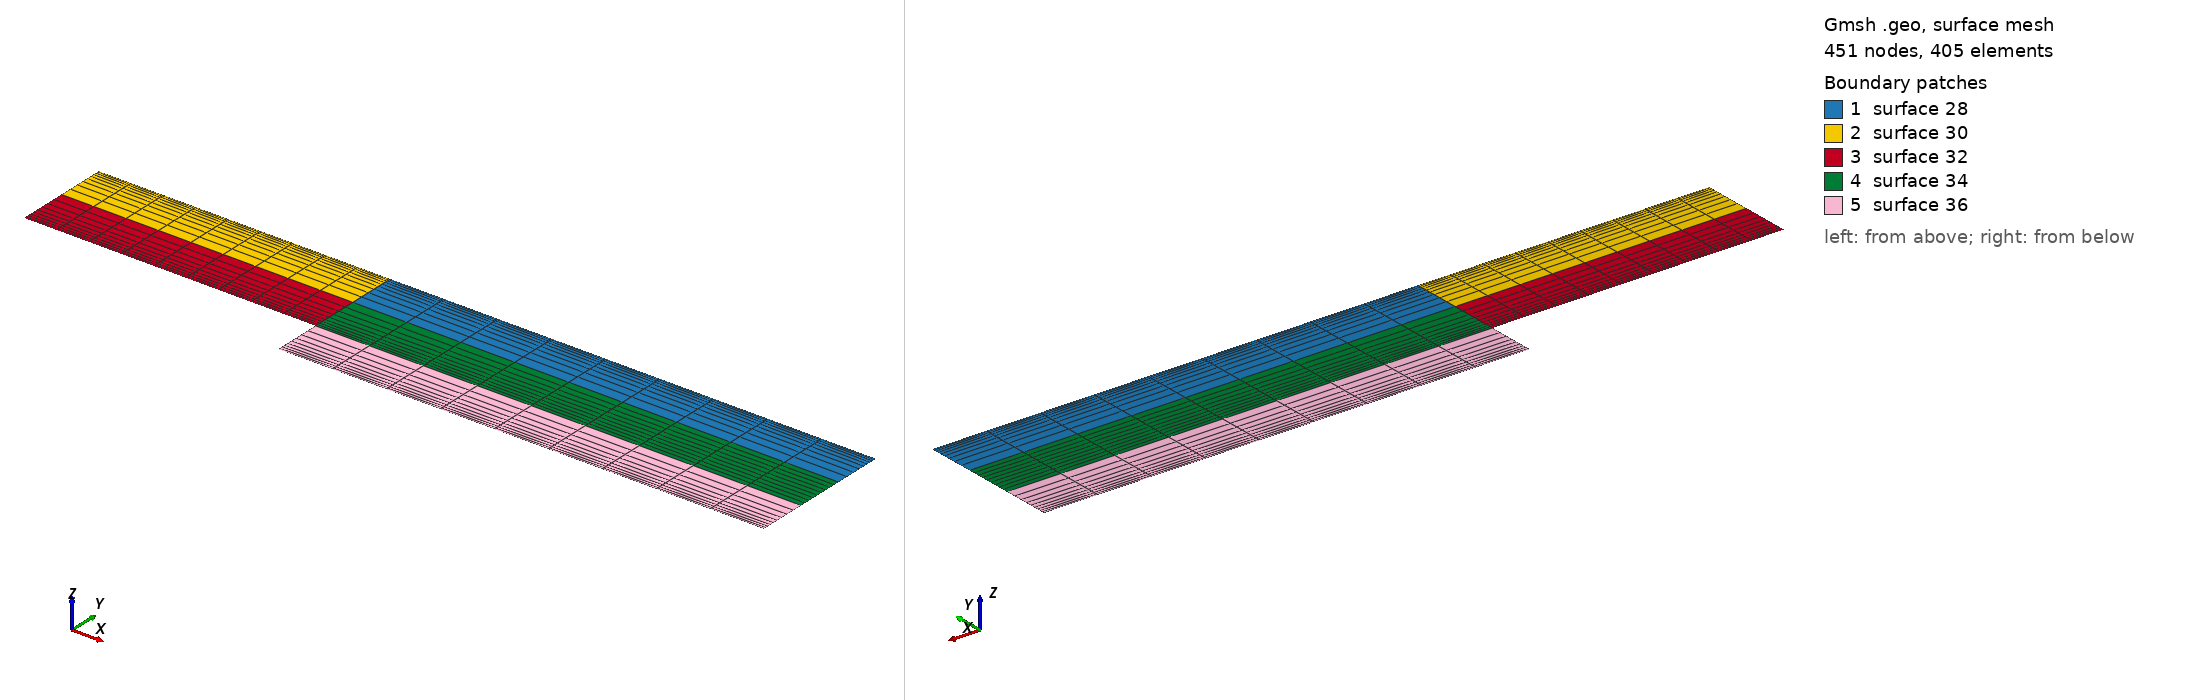

Gmsh geometry script, surface-meshed: 451 nodes, 405 surface elements. Boundary patches (legend numbers): 1 surface 28, 2 surface 30, 3 surface 32, 4 surface 34, 5 surface 36. Left view from above one corner, right view from below the opposite corner. The script declares no physical surfaces, so the legend lists its geometric surfaces. The drawing asked Gmsh for element sizes between 1% and 20% of the model's largest extent; the script's own settings can give other sizes.

=== Backward-Facing-Step-2.geo (drawn) ===
n1=10;

Point(1) = {0, -1, 0, 0};
Point(2) = {10, -1, 0, 0};
Point(3) = {0, 0, 0, 0};
Point(4) = {-6, 0, 0, 0};
Point(5) = {-6, 2, 0, 0};
Point(6) = {10, 2, 0, 0};
Point(7) = {0, 2, 0, 0};
Point(8) = {-0, 1, 0, 0};
Point(9) = {-6, 1, 0, 0};
Line(1) = {2, 1};
Line(2) = {1, 3};
Line(3) = {3, 4};
Line(4) = {4, 9};
Line(5) = {9, 5};
Line(6) = {5, 7};
Line(7) = {7, 6};
Line(8) = {3, 8};
Line(9) = {8, 7};
Line(10) = {8, 9};
Point(10) = {10, 1, -0, 0};
Point(11) = {10, 0, 0, 0};
Line(11) = {2, 11};
Line(12) = {11, 10};
Line(13) = {10, 6};
Line(14) = {11, 3};
Line(15) = {10, 8};

Line Loop(27) = {7, -13, 15, 9};
Plane Surface(28) = {27};
Line Loop(29) = {6, -9, 10, 5};
Plane Surface(30) = {29};
Line Loop(31) = {10, -4, -3, 8};
Plane Surface(32) = {31};
Line Loop(33) = {12, 15, -8, -14};
Plane Surface(34) = {33};
Line Loop(35) = {14, -2, -1, 11};
Plane Surface(36) = {35};
// Making Mesh
Transfinite Line {5,9}=n1 Using Progression 0.8;
Transfinite Line {6,10}=n1 Using Progression 1;
Transfinite Line {9,13}=n1 Using Progression 0.8;
Transfinite Line {7,15}=n1 Using Progression 1;
Transfinite Line {4,8}=n1 Using Progression 1.2;
Transfinite Line {10,3}=n1 Using Progression 1;
Transfinite Line {12}=n1 Using Progression 1;
Transfinite Line {15,14}=n1 Using Progression 1;
Transfinite Line {2,11}=n1 Using Progression 1.2;
Transfinite Line {14,1}=n1 Using Progression 1.0;
Transfinite Surface "*";
Recombine Surface "*";

// Ruller to measure y+ for the given Reynolds number
